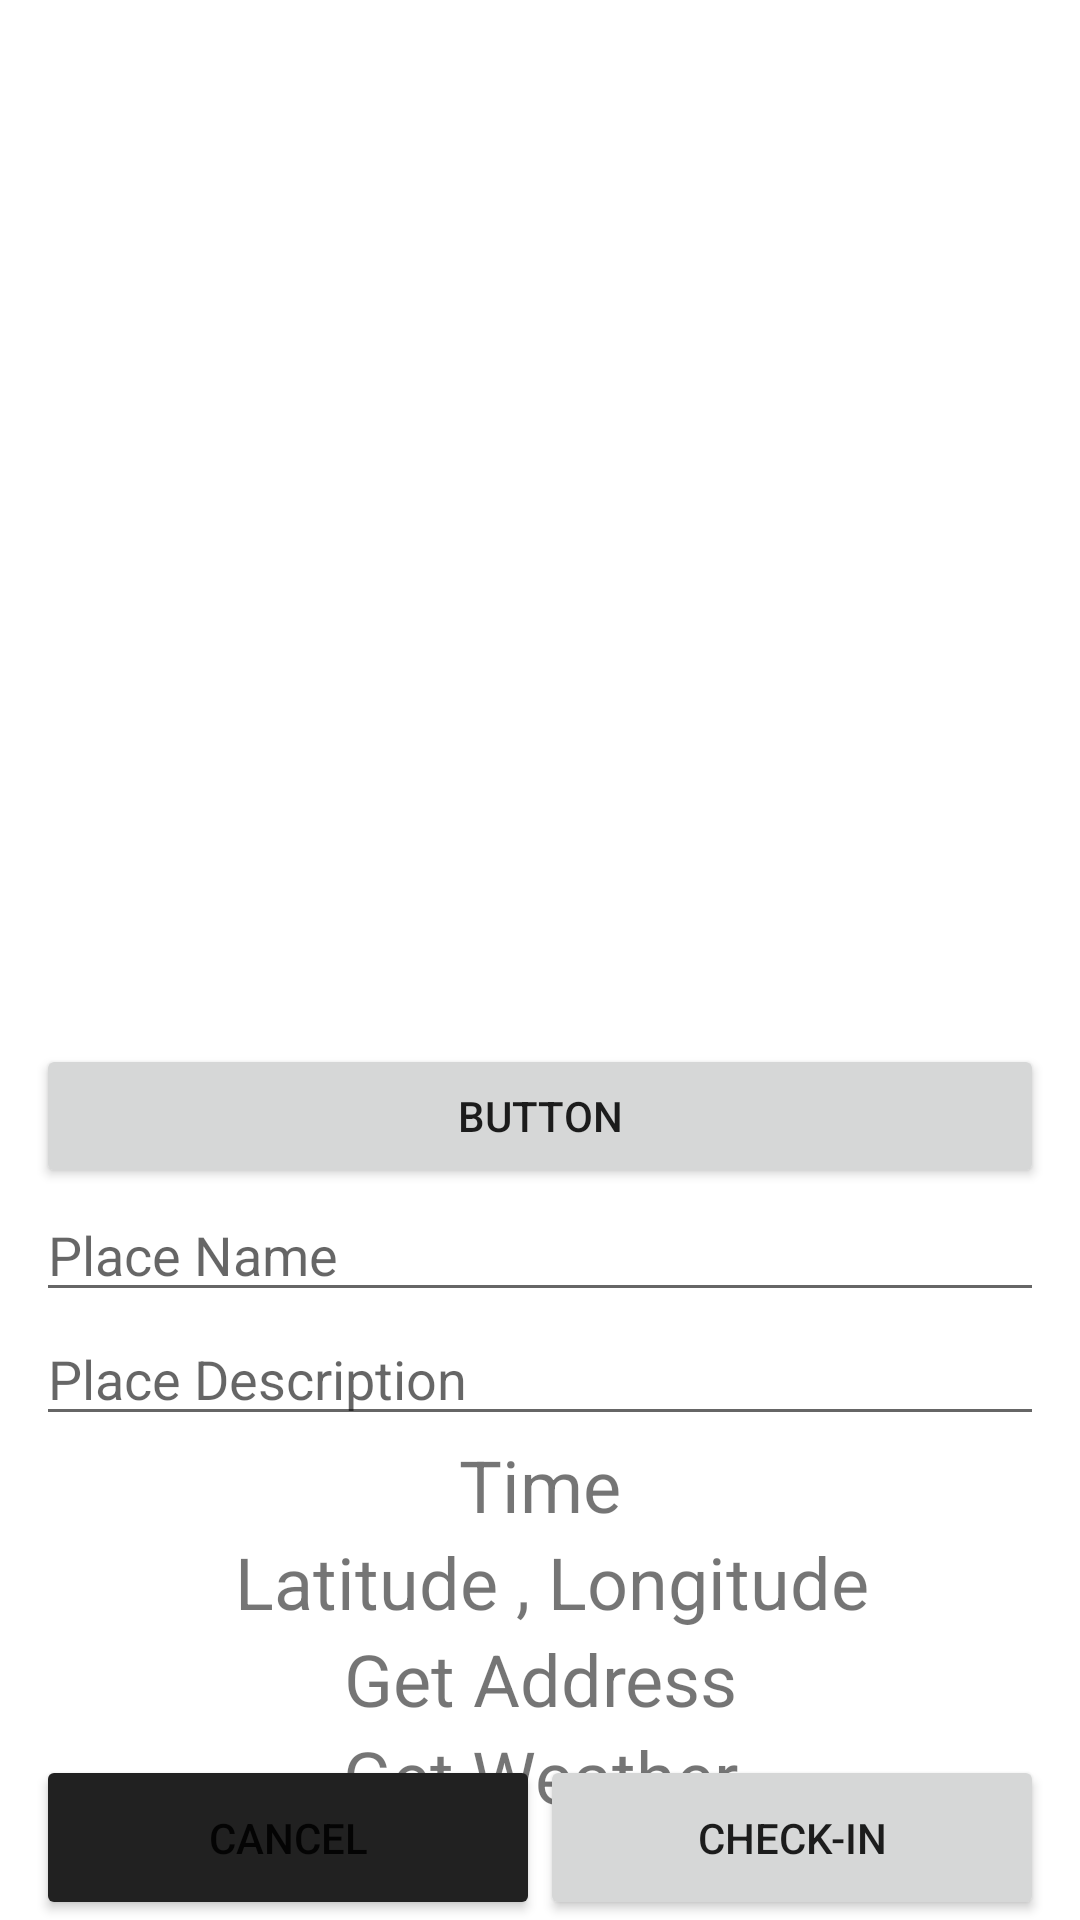

Write the Android layout XML for this screen, with the resource values it uses.
<!-- AndroidManifest.xml: application theme Theme.MobileAppProject -->
<!-- res/layout/test_scrollview.xml -->
<?xml version="1.0" encoding="utf-8"?>
<ScrollView xmlns:android="http://schemas.android.com/apk/res/android"
    xmlns:app="http://schemas.android.com/apk/res-auto"
    xmlns:tools="http://schemas.android.com/tools"
    android:layout_width="match_parent"
    android:layout_height="match_parent"
    android:fillViewport="true">


    <androidx.constraintlayout.widget.ConstraintLayout
        android:layout_width="match_parent"
        android:layout_height="wrap_content"
        android:paddingHorizontal="12dp"
        android:paddingTop="12dp">


        <ImageView
            android:id="@+id/imageView"
            android:layout_width="match_parent"
            android:layout_height="0dp"
            app:layout_constraintDimensionRatio="1"
            app:layout_constraintEnd_toEndOf="parent"
            app:layout_constraintStart_toStartOf="parent"
            app:layout_constraintTop_toTopOf="parent"
            tools:srcCompat="@tools:sample/avatars" />

        <Button
            android:id="@+id/button2"
            android:layout_width="match_parent"
            android:layout_height="wrap_content"
            android:text="Button"
            app:layout_constraintEnd_toEndOf="parent"
            app:layout_constraintStart_toStartOf="parent"
            app:layout_constraintTop_toBottomOf="@+id/imageView" />

        <EditText
            android:id="@+id/editText"
            android:layout_width="match_parent"
            android:layout_height="wrap_content"
            android:hint="Place Name"
            app:layout_constraintEnd_toEndOf="parent"
            app:layout_constraintStart_toStartOf="parent"
            app:layout_constraintTop_toBottomOf="@+id/button2" />

        <EditText
            android:id="@+id/editText2"
            android:layout_width="match_parent"
            android:layout_height="wrap_content"
            android:hint="Place Description"
            app:layout_constraintEnd_toEndOf="parent"
            app:layout_constraintStart_toStartOf="parent"
            app:layout_constraintTop_toBottomOf="@+id/editText" />

        <TextView
            android:id="@+id/textView2"
            android:layout_width="match_parent"
            android:layout_height="wrap_content"
            android:text="Time"
            android:textAlignment="center"
            android:textSize="24sp"
            app:layout_constraintEnd_toEndOf="parent"
            app:layout_constraintStart_toStartOf="parent"
            app:layout_constraintTop_toBottomOf="@+id/editText2" />

        <LinearLayout
            android:id="@+id/locationLayout"
            android:layout_width="wrap_content"
            android:layout_height="wrap_content"
            android:layout_marginStart="8dp"
            android:orientation="horizontal"
            android:paddingStart="8sp"
            android:paddingEnd="8sp"
            app:layout_constraintEnd_toEndOf="parent"
            app:layout_constraintStart_toStartOf="parent"
            app:layout_constraintTop_toBottomOf="@+id/textView2">

            <TextView
                android:id="@+id/latitudeValue"
                android:layout_width="match_parent"
                android:layout_height="wrap_content"
                android:text="Latitude"
                android:textAlignment="center"
                android:textSize="24sp" />

            <TextView
                android:layout_width="match_parent"
                android:layout_height="match_parent"
                android:text=" , "
                android:textSize="24sp" />

            <TextView
                android:id="@+id/longitudeValue"
                android:layout_width="match_parent"
                android:layout_height="wrap_content"
                android:text="Longitude"
                android:textAlignment="center"
                android:textSize="24sp" />
        </LinearLayout>

        <TextView
            android:id="@+id/textView3"
            android:layout_width="match_parent"
            android:layout_height="wrap_content"
            android:text="Get Address"
            android:textAlignment="center"
            android:textSize="24sp"
            app:layout_constraintEnd_toEndOf="parent"
            app:layout_constraintStart_toStartOf="parent"
            app:layout_constraintTop_toBottomOf="@+id/locationLayout" />

        <TextView
            android:layout_width="match_parent"
            android:layout_height="wrap_content"
            android:text="Get Weather"
            android:textAlignment="center"
            android:textSize="24sp"
            app:layout_constraintEnd_toEndOf="parent"
            app:layout_constraintStart_toStartOf="parent"
            app:layout_constraintTop_toBottomOf="@+id/textView3" />

        <LinearLayout
            android:id="@+id/linearLayout3"
            android:layout_width="match_parent"
            android:layout_height="wrap_content"
            android:orientation="horizontal"
            app:layout_constraintBottom_toBottomOf="parent"
            app:layout_constraintEnd_toEndOf="parent"
            app:layout_constraintStart_toStartOf="parent">

            <Button
                android:id="@+id/goToMainBtn"
                android:layout_width="wrap_content"
                android:layout_height="55dp"
                android:layout_weight="1"
                android:backgroundTint="@color/secondaryColor"
                android:contentDescription="cancel"
                android:text="cancel"
                app:srcCompat="@android:drawable/ic_menu_save" />

            <Button
                android:id="@+id/submitBtn"
                android:layout_width="wrap_content"
                android:layout_height="match_parent"
                android:layout_weight="1"
                android:contentDescription="Check-in"
                android:text="Check-in"
                app:srcCompat="@android:drawable/ic_menu_save" />

        </LinearLayout>

    </androidx.constraintlayout.widget.ConstraintLayout>
</ScrollView>
<!-- resources referenced by this layout -->
<resources>
  <color name="secondaryColor">#212121</color>
  <style name="Theme.MobileAppProject" parent="Theme.MaterialComponents.DayNight.DarkActionBar">
          
          <item name="colorPrimary">@color/primaryColor</item>
          <item name="colorPrimaryVariant">@color/primaryDarkColor</item>
          <item name="colorOnPrimary">@color/primaryTextColor</item>
          
          <item name="colorSecondary">@color/secondaryColor</item>
          <item name="colorSecondaryVariant">@color/secondaryDarkColor</item>
          <item name="colorOnSecondary">@color/secondaryTextColor</item>
          
          <item name="android:statusBarColor">?attr/colorPrimaryVariant</item>
          
      </style>
  <color name="primaryColor">#00bfa5</color>
  <color name="primaryDarkColor">#008e76</color>
  <color name="primaryTextColor">#fafafa</color>
  <color name="secondaryDarkColor">#000000</color>
  <color name="secondaryTextColor">#ffffff</color>
</resources>
